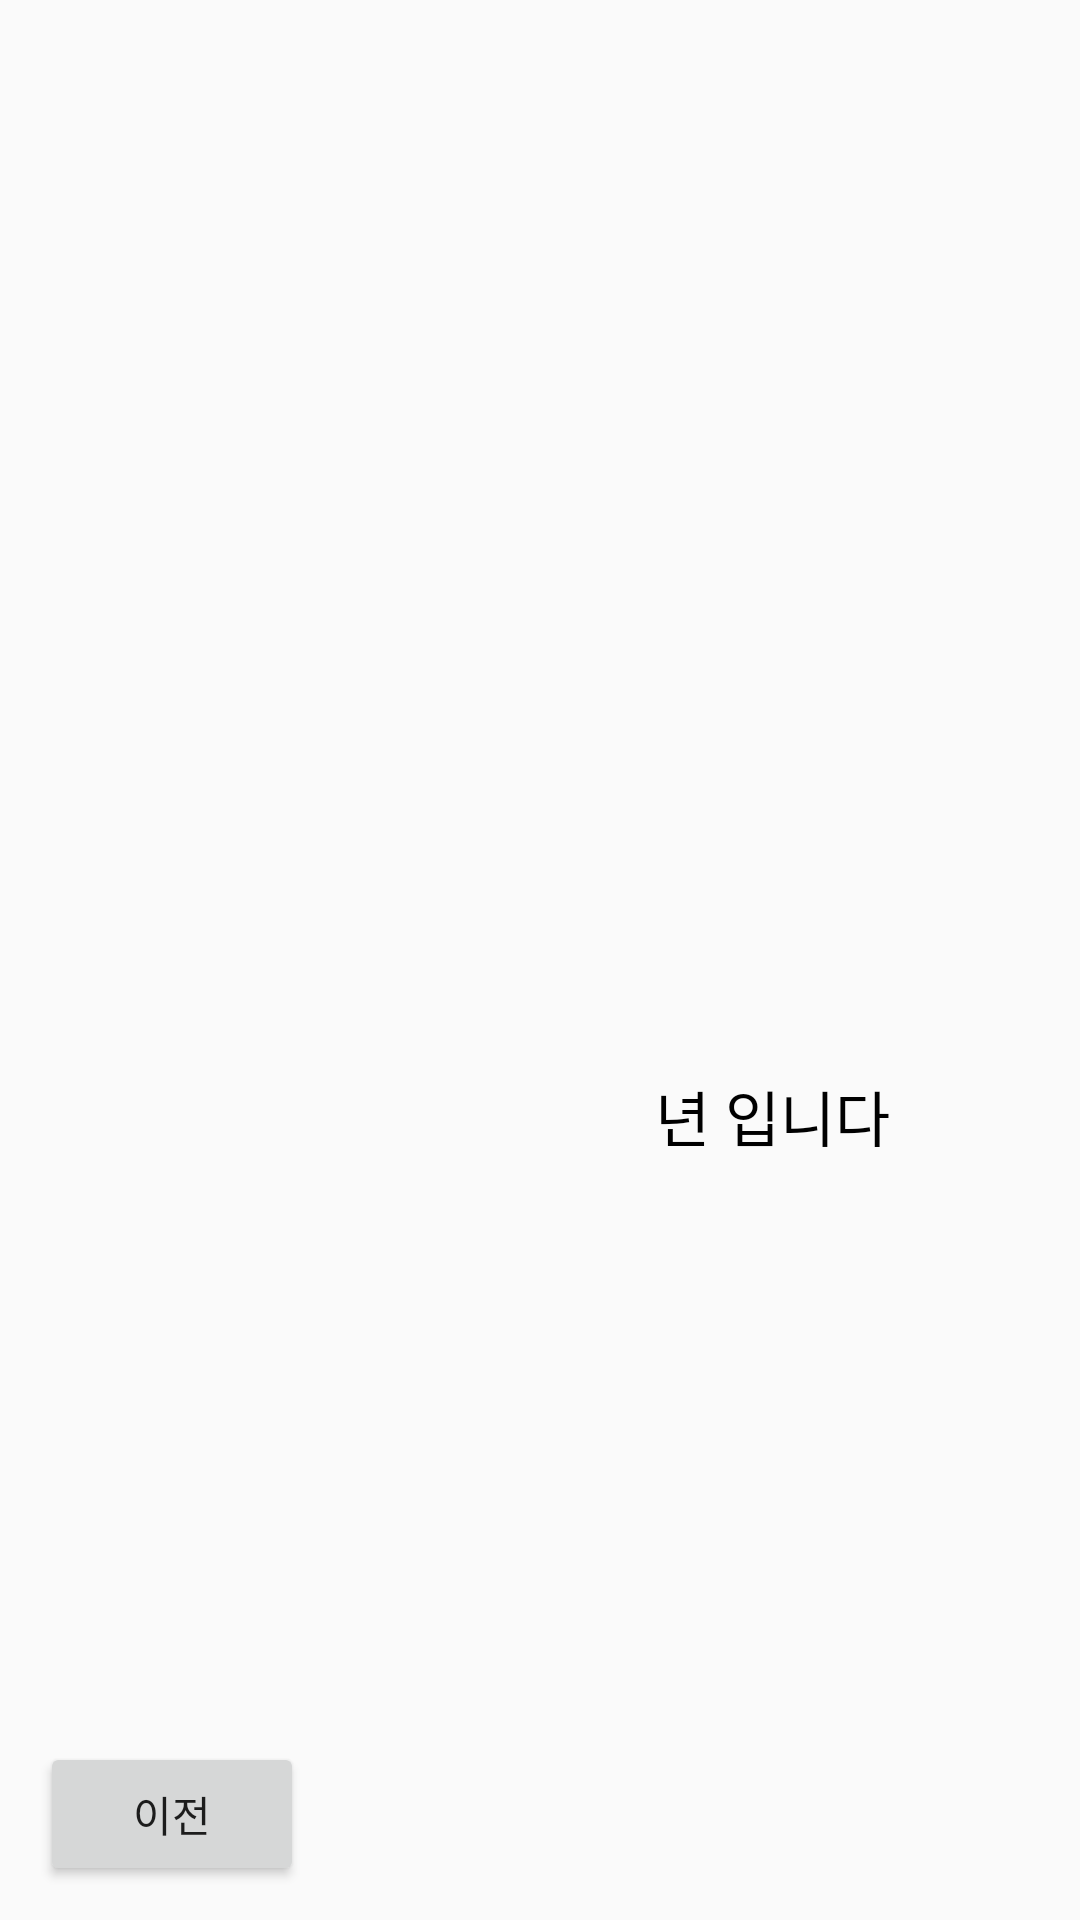

The Android layout XML behind this screen, and the referenced resources:
<!-- AndroidManifest.xml: application theme AppTheme -->
<!-- res/layout/activity_view.xml -->
<?xml version="1.0" encoding="utf-8"?>
<androidx.constraintlayout.widget.ConstraintLayout xmlns:android="http://schemas.android.com/apk/res/android"
    xmlns:app="http://schemas.android.com/apk/res-auto"
    xmlns:tools="http://schemas.android.com/tools"
    android:layout_width="match_parent"
    android:layout_height="match_parent"
    tools:context=".ViewActivity">

    <TextView
        android:id="@+id/idShowYear"
        android:layout_width="25dp"
        android:layout_height="40dp"
        android:gravity="center"
        android:textColor="#000000"
        android:textSize="30sp"
        app:layout_constraintBottom_toBottomOf="parent"
        app:layout_constraintEnd_toEndOf="parent"
        app:layout_constraintHorizontal_bias="0.47"
        app:layout_constraintStart_toStartOf="parent"
        app:layout_constraintTop_toBottomOf="@+id/idImageView"
        app:layout_constraintVertical_bias="0.021" />

    <TextView
        android:id="@+id/idShowYear2"
        android:layout_width="25dp"
        android:layout_height="40dp"
        android:gravity="center"
        android:textColor="#000000"
        android:textSize="30sp"
        app:layout_constraintBottom_toBottomOf="parent"
        app:layout_constraintEnd_toEndOf="parent"
        app:layout_constraintHorizontal_bias="0.0"
        app:layout_constraintStart_toEndOf="@+id/idShowYear"
        app:layout_constraintTop_toBottomOf="@+id/idImageView"
        app:layout_constraintVertical_bias="0.021" />

    <TextView
        android:id="@+id/idShowYear3"
        android:layout_width="25dp"
        android:layout_height="40dp"
        android:textColor="#151515"
        android:textSize="24sp"
        app:layout_constraintBottom_toTopOf="@+id/idColor"
        app:layout_constraintEnd_toEndOf="parent"
        app:layout_constraintHorizontal_bias="0.471"
        app:layout_constraintStart_toStartOf="parent"
        app:layout_constraintTop_toBottomOf="@+id/idShowYear"
        app:layout_constraintVertical_bias="0.0" />

    <TextView
        android:id="@+id/idShowYear4"
        android:layout_width="25dp"
        android:layout_height="40dp"
        android:textColor="#151515"
        android:textSize="24sp"
        app:layout_constraintBottom_toTopOf="@+id/idAnimal"
        app:layout_constraintEnd_toEndOf="parent"
        app:layout_constraintHorizontal_bias="0.0"
        app:layout_constraintStart_toEndOf="@+id/idShowYear3"
        app:layout_constraintTop_toBottomOf="@+id/idShowYear2"
        app:layout_constraintVertical_bias="0.0" />

    <TextView
        android:id="@+id/idEmpty"
        android:layout_width="10dp"
        android:layout_height="30dp"
        android:gravity="center"
        android:textColor="#000000"
        android:textSize="24sp"
        app:layout_constraintBottom_toBottomOf="parent"
        app:layout_constraintEnd_toEndOf="parent"
        app:layout_constraintHorizontal_bias="0.501"
        app:layout_constraintStart_toStartOf="parent"
        app:layout_constraintTop_toBottomOf="@+id/idShowYear"
        app:layout_constraintVertical_bias="0.207" />

    <ImageView
        android:id="@+id/idImageView"
        android:layout_width="250dp"
        android:layout_height="250dp"
        app:layout_constraintBottom_toBottomOf="parent"
        app:layout_constraintEnd_toEndOf="parent"
        app:layout_constraintStart_toStartOf="parent"
        app:layout_constraintTop_toTopOf="parent"
        app:layout_constraintVertical_bias="0.24000001"
        tools:srcCompat="@tools:sample/avatars" />

    <TextView
        android:id="@+id/idShowYearNum"
        android:layout_width="100dp"
        android:layout_height="30dp"
        android:gravity="center"
        android:textColor="#000000"
        android:textSize="20sp"
        app:layout_constraintBottom_toBottomOf="parent"
        app:layout_constraintEnd_toStartOf="@+id/idShowYear"
        app:layout_constraintHorizontal_bias="1.0"
        app:layout_constraintStart_toStartOf="parent"
        app:layout_constraintTop_toBottomOf="@+id/idImageView"
        app:layout_constraintVertical_bias="0.050000012" />

    <TextView
        android:id="@+id/idColor"
        android:layout_width="80dp"
        android:layout_height="30dp"
        android:gravity="center"
        android:textColor="#000000"
        android:textSize="24sp"
        app:layout_constraintBottom_toBottomOf="parent"
        app:layout_constraintEnd_toStartOf="@+id/idEmpty"
        app:layout_constraintHorizontal_bias="1.0"
        app:layout_constraintStart_toStartOf="parent"
        app:layout_constraintTop_toBottomOf="@+id/idShowYearNum"
        app:layout_constraintVertical_bias="0.207" />

    <TextView
        android:id="@+id/idAnimal"
        android:layout_width="80dp"
        android:layout_height="30dp"
        android:gravity="center"
        android:textColor="#000000"
        android:textSize="24sp"
        app:layout_constraintBottom_toBottomOf="parent"
        app:layout_constraintEnd_toEndOf="parent"
        app:layout_constraintHorizontal_bias="0.0"
        app:layout_constraintStart_toEndOf="@+id/idEmpty"
        app:layout_constraintTop_toBottomOf="@+id/textView2"
        app:layout_constraintVertical_bias="0.207" />

    <TextView
        android:id="@+id/textView2"
        android:layout_width="100dp"
        android:layout_height="30dp"
        android:gravity="center"
        android:text="년 입니다"
        android:textColor="#000000"
        android:textSize="20sp"
        app:layout_constraintBottom_toBottomOf="parent"
        app:layout_constraintEnd_toEndOf="parent"
        app:layout_constraintHorizontal_bias="0.0"
        app:layout_constraintStart_toEndOf="@+id/idShowYear2"
        app:layout_constraintTop_toBottomOf="@+id/idImageView"
        app:layout_constraintVertical_bias="0.05" />

    <Button
        android:id="@+id/idPrevClicked"
        android:layout_width="wrap_content"
        android:layout_height="wrap_content"
        android:onClick="onPrevClicked"
        android:text="이전"
        app:layout_constraintBottom_toBottomOf="parent"
        app:layout_constraintEnd_toEndOf="parent"
        app:layout_constraintHorizontal_bias="0.049"
        app:layout_constraintStart_toStartOf="parent"
        app:layout_constraintTop_toBottomOf="@+id/idColor"
        app:layout_constraintVertical_bias="0.911" />

</androidx.constraintlayout.widget.ConstraintLayout>
<!-- resources referenced by this layout -->
<resources>
  <style name="AppTheme" parent="Theme.AppCompat.Light.DarkActionBar">
          
          <item name="colorPrimary">#FFFFFF</item>
          <item name="colorPrimaryDark">@color/colorPrimaryDark</item>
          <item name="colorAccent">@color/colorAccent</item>
  
          
          <item name="android:statusBarColor">#FFFFFF</item>
          
          <item name="android:windowLightStatusBar">true</item>
  
          <item name="windowActionBar">false</item>
          <item name="windowNoTitle">true</item>
      </style>
  <!-- not gathered from this repository: default colours our renderer supplied (Android Studio template values) -->
  <color name="colorPrimaryDark">#FF3700B3</color>
  <color name="colorAccent">#FF03DAC5</color>
</resources>
